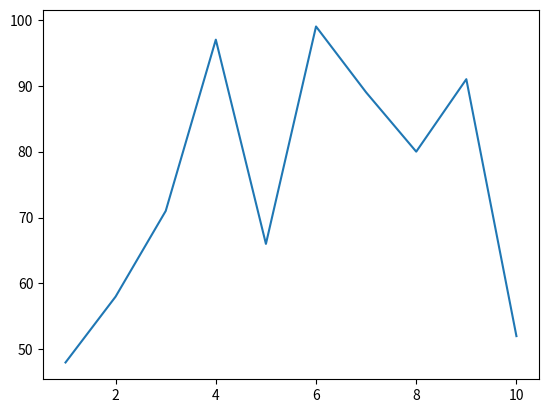

This figure's Python source: (Note: this script raises an exception after producing the figure.)
import matplotlib.pyplot as plt
import random

DUMMY_TRIAL_RESULTS = [random.randint(40, 100) for _ in range(10)]

if __name__ == '__main__':
    plt.plot(range(1,11), DUMMY_TRIAL_RESULTS)

    # styling

    # plt.show()
    plt.savefig('scripts/outputs/trials.png')